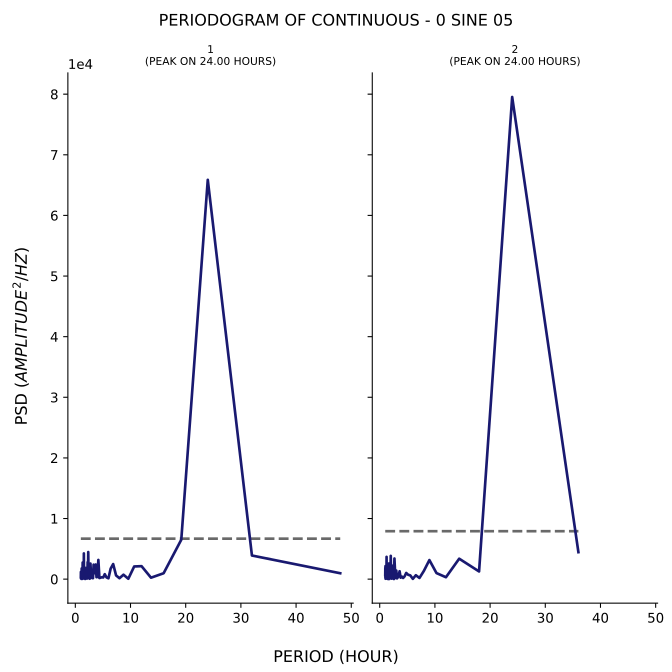

The data file committed next to this chart (first rows):
test, period, psd
1, 48.0, 974
1, 32.0, 3899
1, 24.0, 65871
1, 19.2, 6506
1, 16.0, 973.3
1, 13.71, 239.9
1, 12.0, 2143
1, 10.67, 2091
1, 9.6, 64.63
1, 8.727, 732.5
1, 8.0, 155
1, 7.385, 614
1, 6.857, 2488
1, 6.4, 1734
1, 6.0, 138.3
1, 5.647, 293.7
1, 5.333, 821.2
1, 5.053, 277.6
1, 4.8, 310.7
1, 4.571, 240.2
1, 4.364, 185.9
1, 4.174, 3169
1, 4.0, 359.3
1, 3.84, 319
1, 3.692, 2415
1, 3.556, 975.7
1, 3.429, 1297
1, 3.31, 2390
1, 3.2, 162.6
1, 3.097, 162.7
1, 3.0, 573.8
1, 2.909, 394
1, 2.824, 1067
1, 2.743, 2569
1, 2.667, 119.4
1, 2.595, 69.25
1, 2.526, 436.4
1, 2.462, 873.4
1, 2.4, 767.4
1, 2.341, 4469
1, 2.286, 248.5
1, 2.233, 2809
1, 2.182, 112.3
1, 2.133, 205.6
1, 2.087, 1879
1, 2.043, 119.5
1, 2.0, 603.4
1, 1.959, 87.36
1, 1.92, 217.4
1, 1.882, 141.1
1, 1.846, 280.2
1, 1.811, 401.2
1, 1.778, 32.23
1, 1.745, 91.5
1, 1.714, 172
1, 1.684, 1338
1, 1.655, 1073
1, 1.627, 2020
1, 1.6, 982
1, 1.574, 719.4
... 106 more rows
